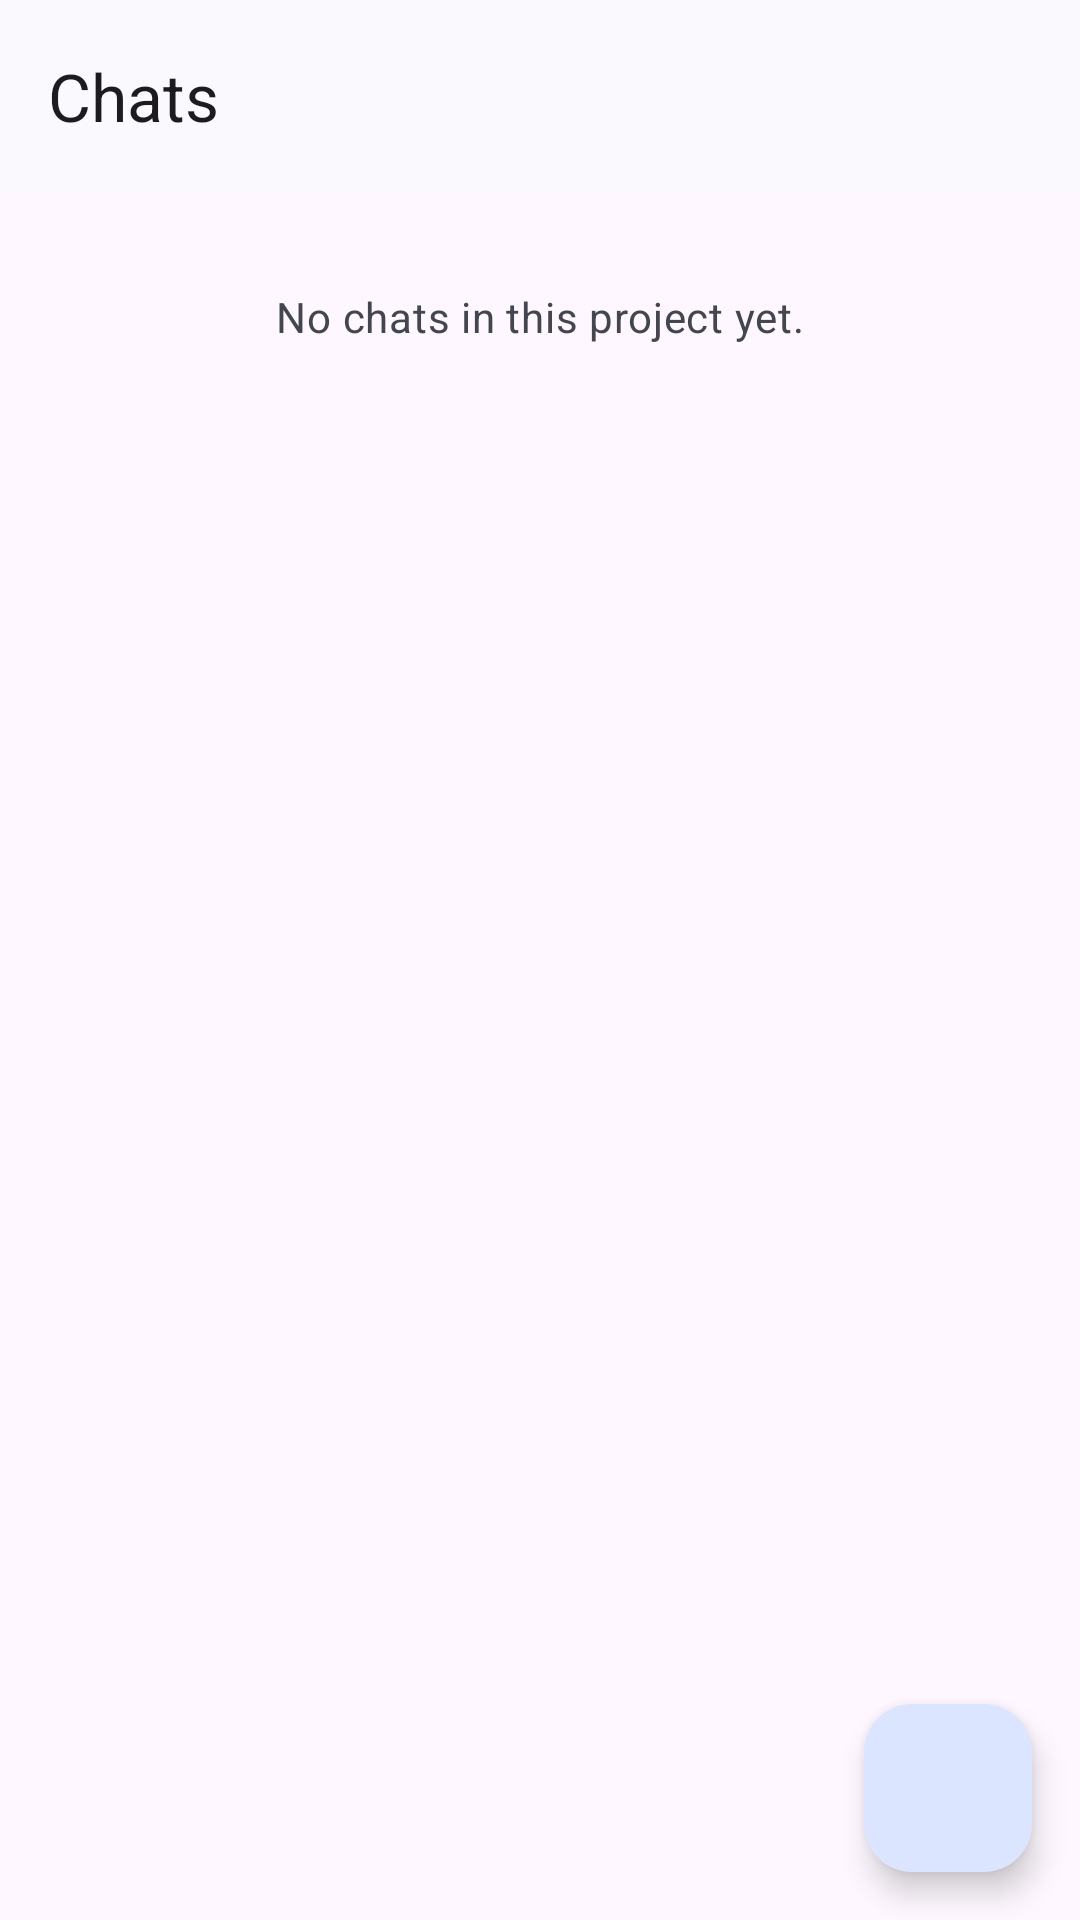

Layout XML and referenced resources for this Android screen:
<!-- AndroidManifest.xml: application theme Theme.Vynkor -->
<!-- res/layout/activity_project_chats.xml -->
<?xml version="1.0" encoding="utf-8"?>
<androidx.coordinatorlayout.widget.CoordinatorLayout xmlns:android="http://schemas.android.com/apk/res/android"
    xmlns:app="http://schemas.android.com/apk/res-auto"
    android:layout_width="match_parent"
    android:layout_height="match_parent">

    <com.google.android.material.appbar.AppBarLayout
        android:layout_width="match_parent"
        android:layout_height="wrap_content">

        <com.google.android.material.appbar.MaterialToolbar
            android:id="@+id/toolbar"
            android:layout_width="match_parent"
            android:layout_height="?attr/actionBarSize"
            app:navigationIcon="@drawable/ic_back"
            app:title="@string/chats_title" />
    </com.google.android.material.appbar.AppBarLayout>

    <LinearLayout
        android:layout_width="match_parent"
        android:layout_height="match_parent"
        android:orientation="vertical"
        app:layout_behavior="@string/appbar_scrolling_view_behavior">

        <TextView
            android:id="@+id/projectEmpty"
            android:layout_width="match_parent"
            android:layout_height="wrap_content"
            android:gravity="center"
            android:padding="32dp"
            android:text="@string/project_chats_empty"
            android:textAppearance="?attr/textAppearanceBodyMedium"
            android:textColor="?attr/colorOnSurfaceVariant" />

        <androidx.recyclerview.widget.RecyclerView
            android:id="@+id/chatList"
            android:layout_width="match_parent"
            android:layout_height="match_parent"
            android:clipToPadding="false"
            android:paddingBottom="88dp" />
    </LinearLayout>

    <com.google.android.material.floatingactionbutton.FloatingActionButton
        android:id="@+id/newChat"
        android:layout_width="wrap_content"
        android:layout_height="wrap_content"
        android:layout_gravity="bottom|end"
        android:layout_margin="16dp"
        android:contentDescription="@string/new_chat"
        app:srcCompat="@drawable/ic_add"
        app:tint="?attr/colorOnPrimaryContainer" />
</androidx.coordinatorlayout.widget.CoordinatorLayout>
<!-- resources referenced by this layout -->
<resources>
  <string name="chats_title">Chats</string>
  <string name="new_chat">New chat</string>
  <string name="project_chats_empty">No chats in this project yet.</string>
  <style name="Theme.Vynkor" parent="Theme.Material3.DayNight.NoActionBar">
          <item name="android:statusBarColor">@color/surface</item>
          <item name="android:windowLightStatusBar">true</item>
          <item name="colorPrimary">@color/primary</item>
          <item name="colorOnPrimary">@color/on_primary</item>
          <item name="colorPrimaryContainer">@color/primary_container</item>
          <item name="colorOnPrimaryContainer">@color/on_primary_container</item>
          <item name="colorSecondary">@color/secondary</item>
          <item name="colorOnSecondary">@color/on_secondary</item>
          <item name="colorSecondaryContainer">@color/secondary_container</item>
          <item name="colorOnSecondaryContainer">@color/on_secondary_container</item>
          <item name="colorSurface">@color/surface</item>
          <item name="colorOnSurface">@color/on_surface</item>
          <item name="colorSurfaceVariant">@color/surface_variant</item>
          <item name="colorOnSurfaceVariant">@color/on_surface_variant</item>
          <item name="colorSurfaceContainerLowest">@color/surface</item>
          <item name="colorSurfaceContainerLow">@color/surface_container_low</item>
          <item name="colorSurfaceContainer">@color/surface_container</item>
          <item name="colorSurfaceContainerHigh">@color/surface_container_high</item>
          <item name="colorSurfaceContainerHighest">@color/surface_container_highest</item>
          <item name="colorOutline">@color/outline</item>
          <item name="colorOutlineVariant">@color/outline_variant</item>
          <item name="colorError">@color/error</item>
          <item name="colorOnError">@color/on_error</item>
          <item name="colorErrorContainer">@color/error_container</item>
          <item name="colorOnErrorContainer">@color/on_error_container</item>
      </style>
  <color name="surface">#FAFAFE</color>
  <color name="primary">#2F6BFF</color>
  <color name="on_primary">#FFFFFF</color>
  <color name="primary_container">#DCE5FF</color>
  <color name="on_primary_container">#00174A</color>
  <color name="secondary">#4A5D92</color>
  <color name="on_secondary">#FFFFFF</color>
  <color name="secondary_container">#DCE1F9</color>
  <color name="on_secondary_container">#131B2F</color>
  <color name="on_surface">#1B1B1F</color>
  <color name="surface_variant">#E2E3EC</color>
  <color name="on_surface_variant">#44464F</color>
  <color name="surface_container_low">#F3F3FA</color>
  <color name="surface_container">#EEEEF4</color>
  <color name="surface_container_high">#E9E9EF</color>
  <color name="surface_container_highest">#E3E3EA</color>
  <color name="outline">#75777F</color>
  <color name="outline_variant">#C5C6D0</color>
  <color name="error">#B3261E</color>
  <color name="on_error">#FFFFFF</color>
  <color name="error_container">#F9DEDC</color>
  <color name="on_error_container">#410E0B</color>
</resources>
